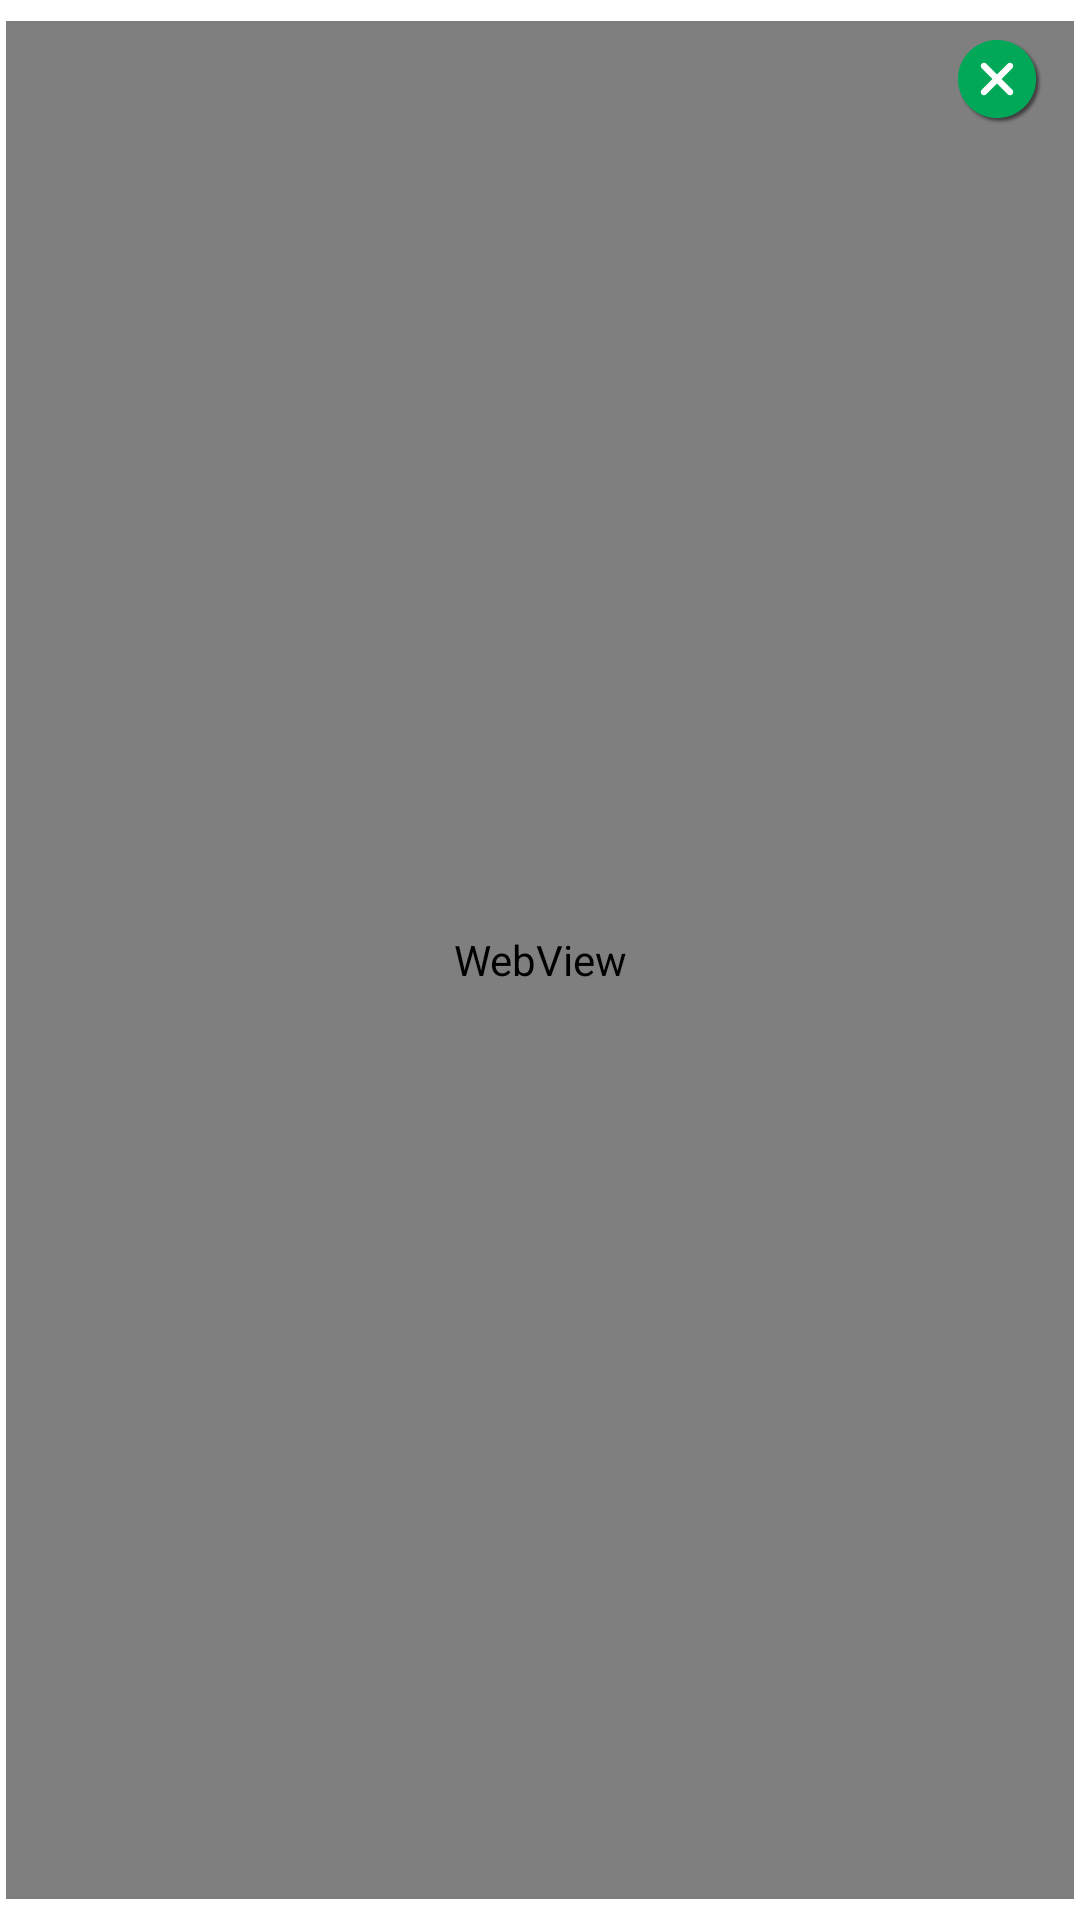

The Android layout XML behind this screen, and the referenced resources:
<!-- AndroidManifest.xml: application theme Theme.IEOSABookReader.NoActionBar -->
<!-- res/layout/dictionaryactivity.xml -->
<?xml version="1.0" encoding="utf-8"?>
<RelativeLayout xmlns:android="http://schemas.android.com/apk/res/android"
    android:layout_width="match_parent"
    android:layout_height="match_parent"
    android:background="@color/white"
    android:padding="2dp" >

    <RelativeLayout
        android:id="@+id/layout_dictprogress"
        android:layout_width="match_parent"
        android:layout_height="match_parent"
        android:layout_marginBottom="5dp"
        android:layout_marginTop="5dp"
        android:background="@color/white" >

        <WebView
            android:id="@+id/browser_dictionary"
            android:layout_width="match_parent"
            android:layout_height="match_parent" />

        <ProgressBar
            android:id="@+id/dictprogress_bar"
            android:layout_width="wrap_content"
            android:layout_height="wrap_content"
            android:layout_centerInParent="true"
            android:visibility="gone" />
    </RelativeLayout>

    <ImageView
        android:id="@+id/btn_close"
        android:layout_width="30dp"
        android:layout_height="30dp"
        android:layout_alignParentRight="true"
        android:layout_margin="10dp"
        android:clickable="true"
        android:gravity="center_vertical|center_horizontal"
        android:src="@drawable/close" />

</RelativeLayout>
<!-- resources referenced by this layout -->
<resources>
  <color name="white">#ffffff</color>
  <!-- drawable close: png bitmap (drawable-hdpi, 2901 bytes) -->
  <style name="Theme.IEOSABookReader.NoActionBar">
          <item name="windowActionBar">false</item>
          <item name="windowNoTitle">true</item>
  
          <item name="android:windowFullscreen">true</item>
          <item name="android:windowContentOverlay">@null</item>
      </style>
</resources>
